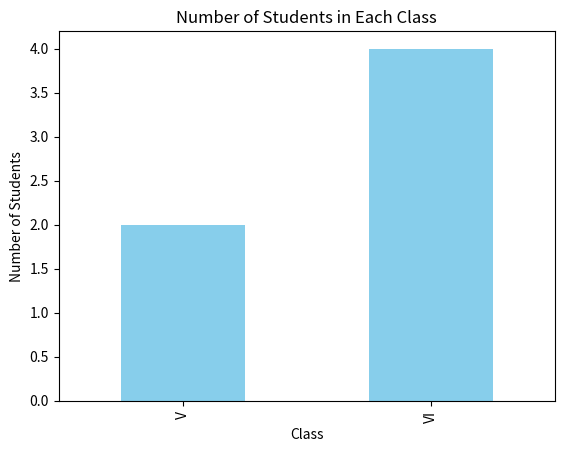

Python code for this plot:
"""1: Write a Pandas program to split the following data frame into groups based on Class and count the number of students in that particular class.Also generate a bar chart based on the result and explain the conclusion.

 Input: student_data = pd.DataFrame({

 'school_code': ['s001','s002','s003','s001','s002','s004'], 

'class': ['V', 'VI', 'VI', 'VI', 'V', 'VI'], 

'name': ['Alberto Franco','Gino Mcneill','Ryan Parkes', 'Eesha Hinton', 'Gino Mcneill', 'David Parkes'],

 'age': [12, 12, 13, 13, 14, 12], 'height': [173, 192, 186, 167, 151, 159], 

'weight': [35, 32, 33, 30, 31, 32],

 'address': ['street1', 'street2', 'street3', 'street1', 'street2', 'street4']}, )"""

import pandas as pd
import matplotlib.pyplot as plt

# Creating the DataFrame
student_data = pd.DataFrame({
    'school_code': ['s001', 's002', 's003', 's001', 's002', 's004'],
    'class': ['V', 'VI', 'VI', 'VI', 'V', 'VI'],
    'name': ['Alberto Franco', 'Gino Mcneill', 'Ryan Parkes', 'Eesha Hinton', 'Gino Mcneill', 'David Parkes'],
    'age': [12, 12, 13, 13, 14, 12],
    'height': [173, 192, 186, 167, 151, 159],
    'weight': [35, 32, 33, 30, 31, 32],
    'address': ['street1', 'street2', 'street3', 'street1', 'street2', 'street4']
})

# Grouping the data by 'class' and counting the number of students in each class
class_group = student_data.groupby('class').size()

# Plotting the results as a bar chart
class_group.plot(kind='bar', color='skyblue', title='Number of Students in Each Class')
plt.xlabel('Class')
plt.ylabel('Number of Students')
plt.show()

